Dataset: dataset (GitHub, meariba123/Hand-Gesture-Recognition-System). Classes: none, paper, rock, scissors.

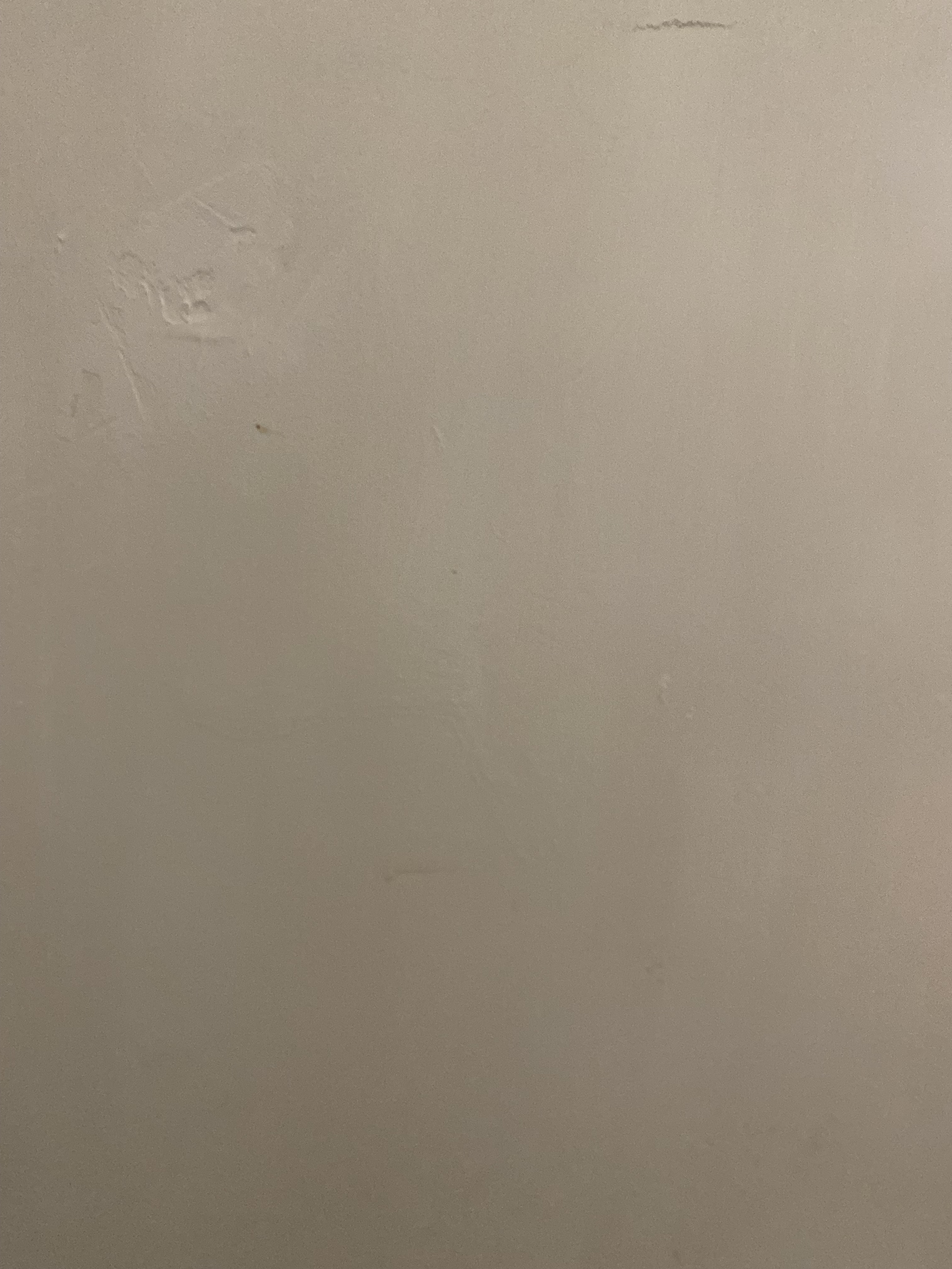
Label: none

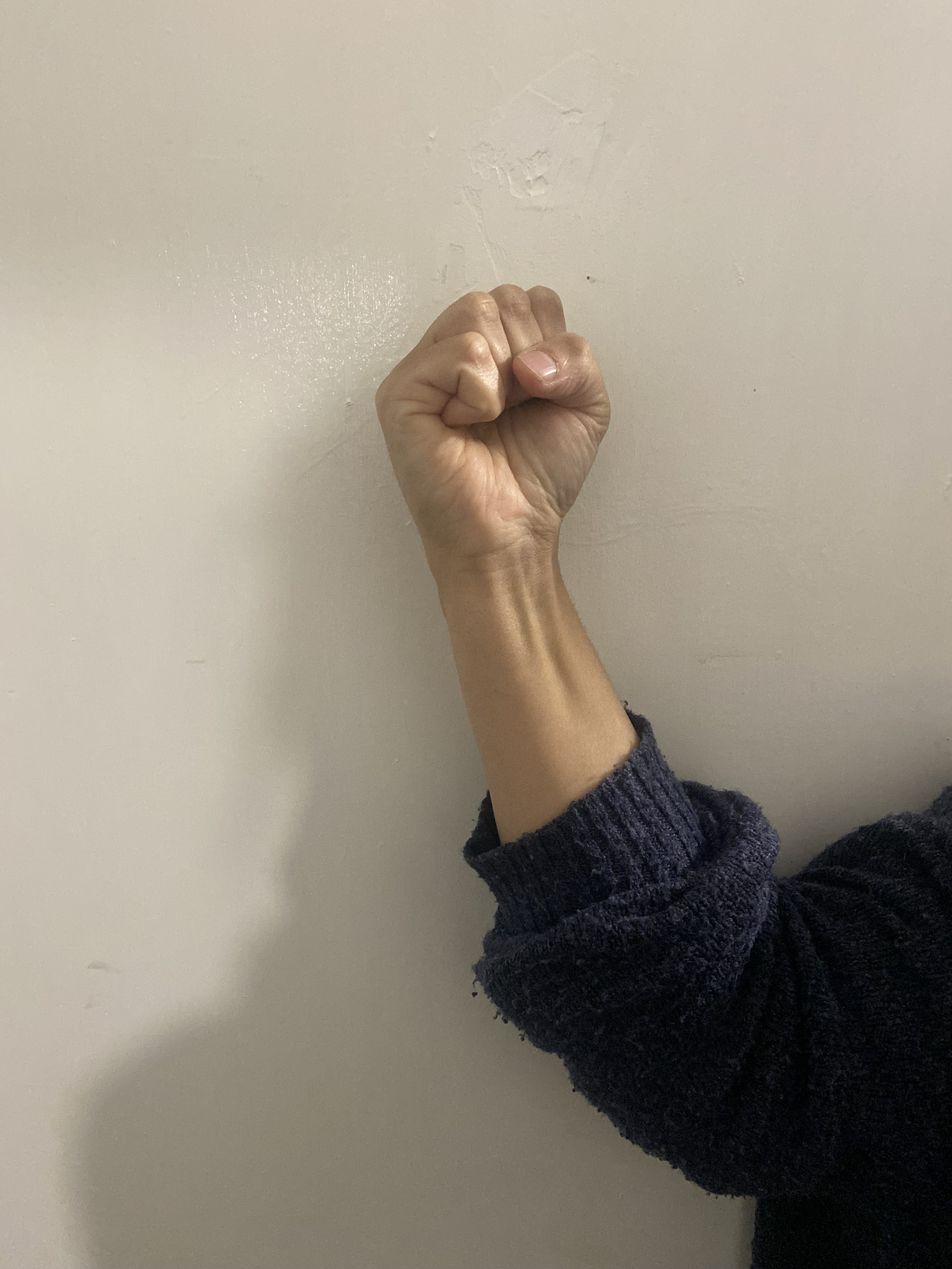
Label: rock

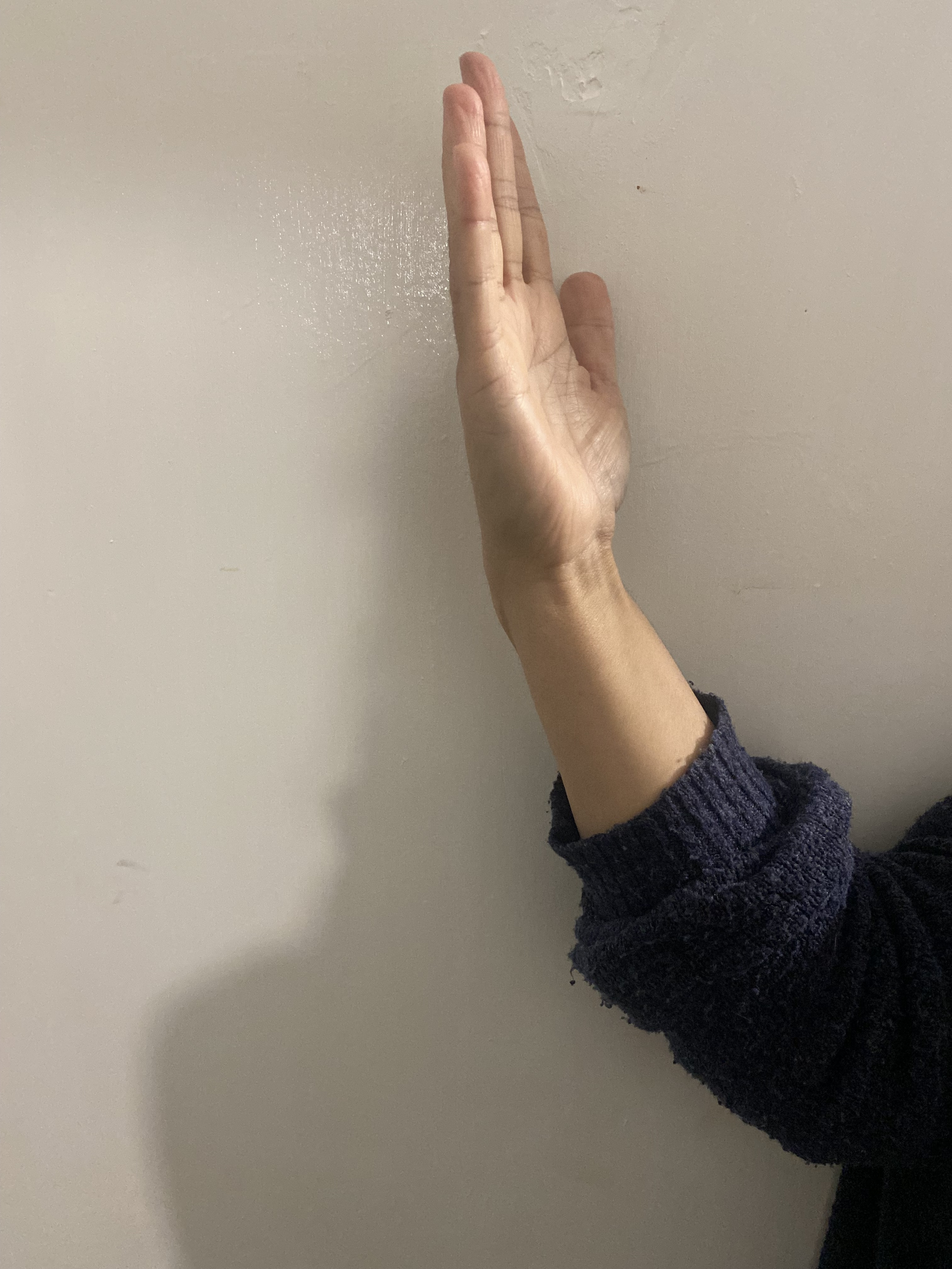
Label: paper

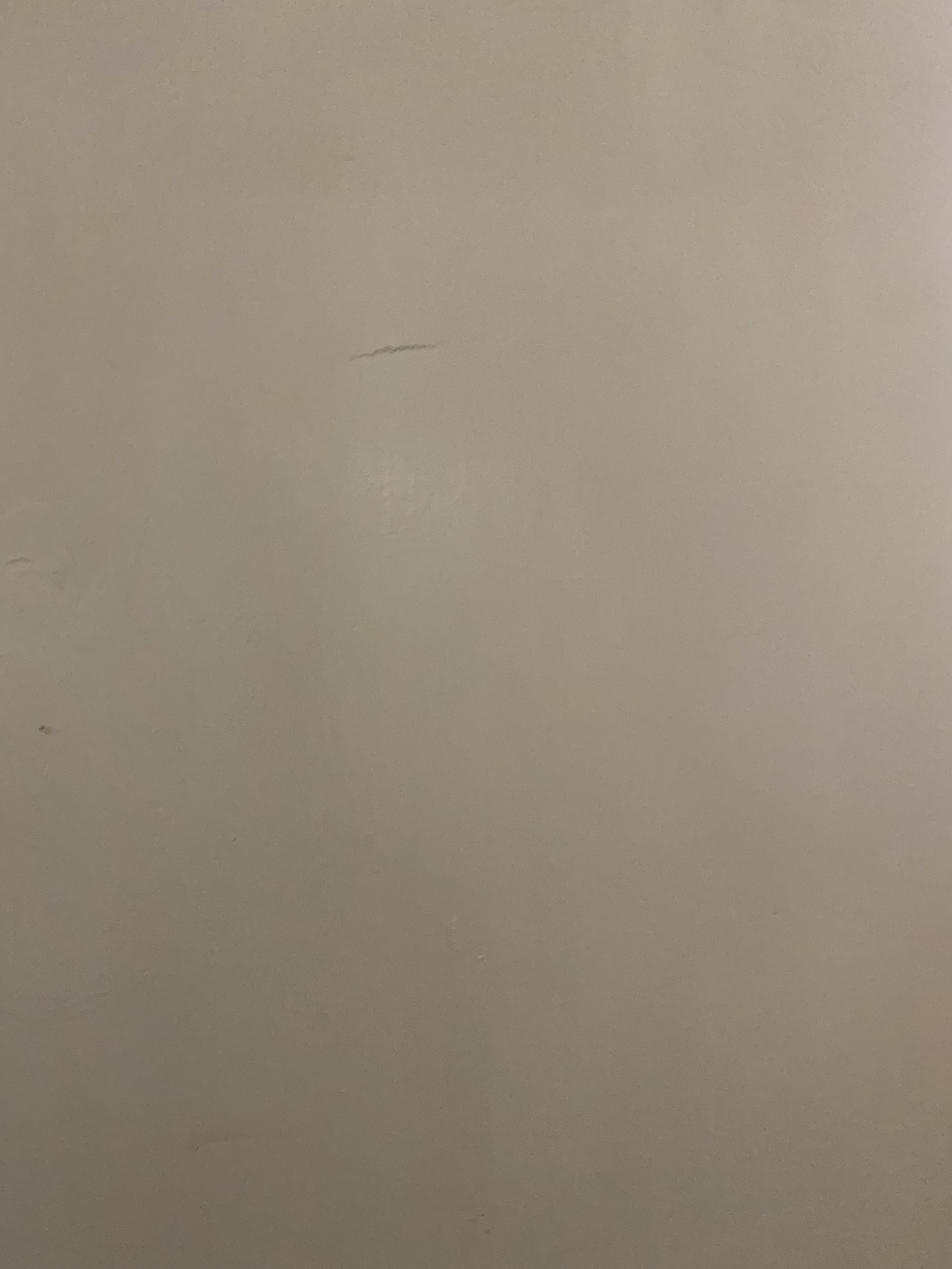
Label: none

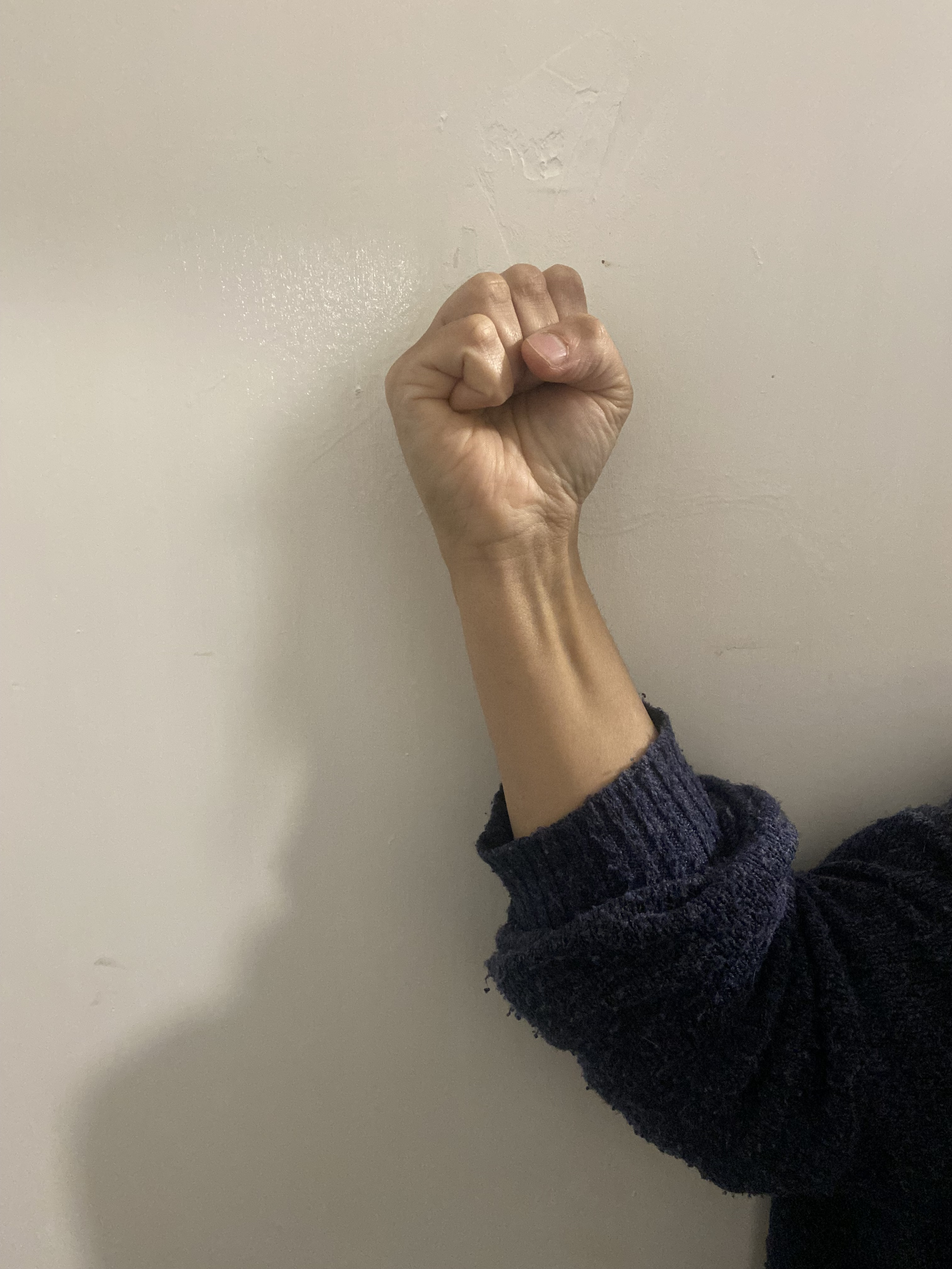
Label: rock

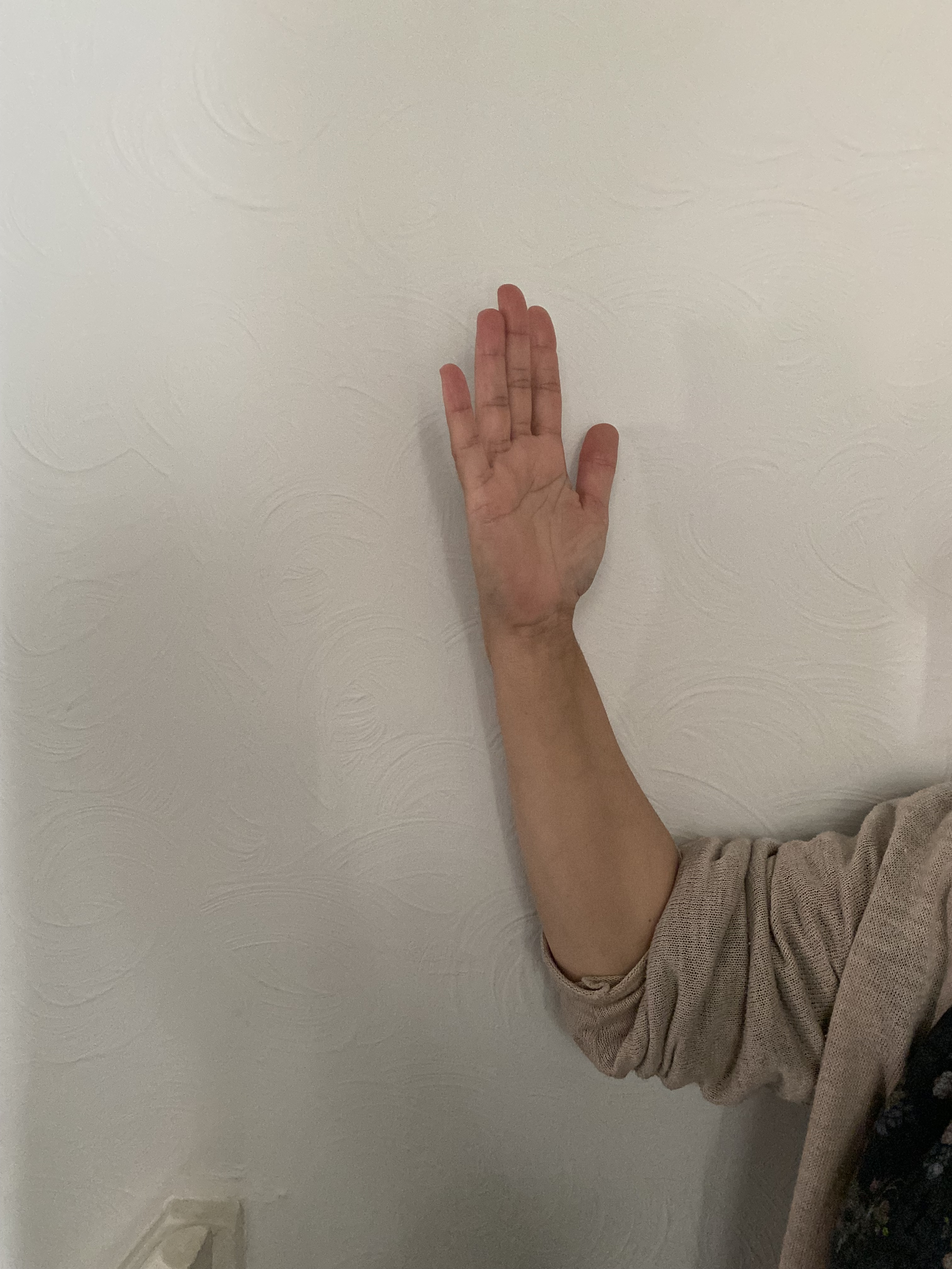
Label: paper
